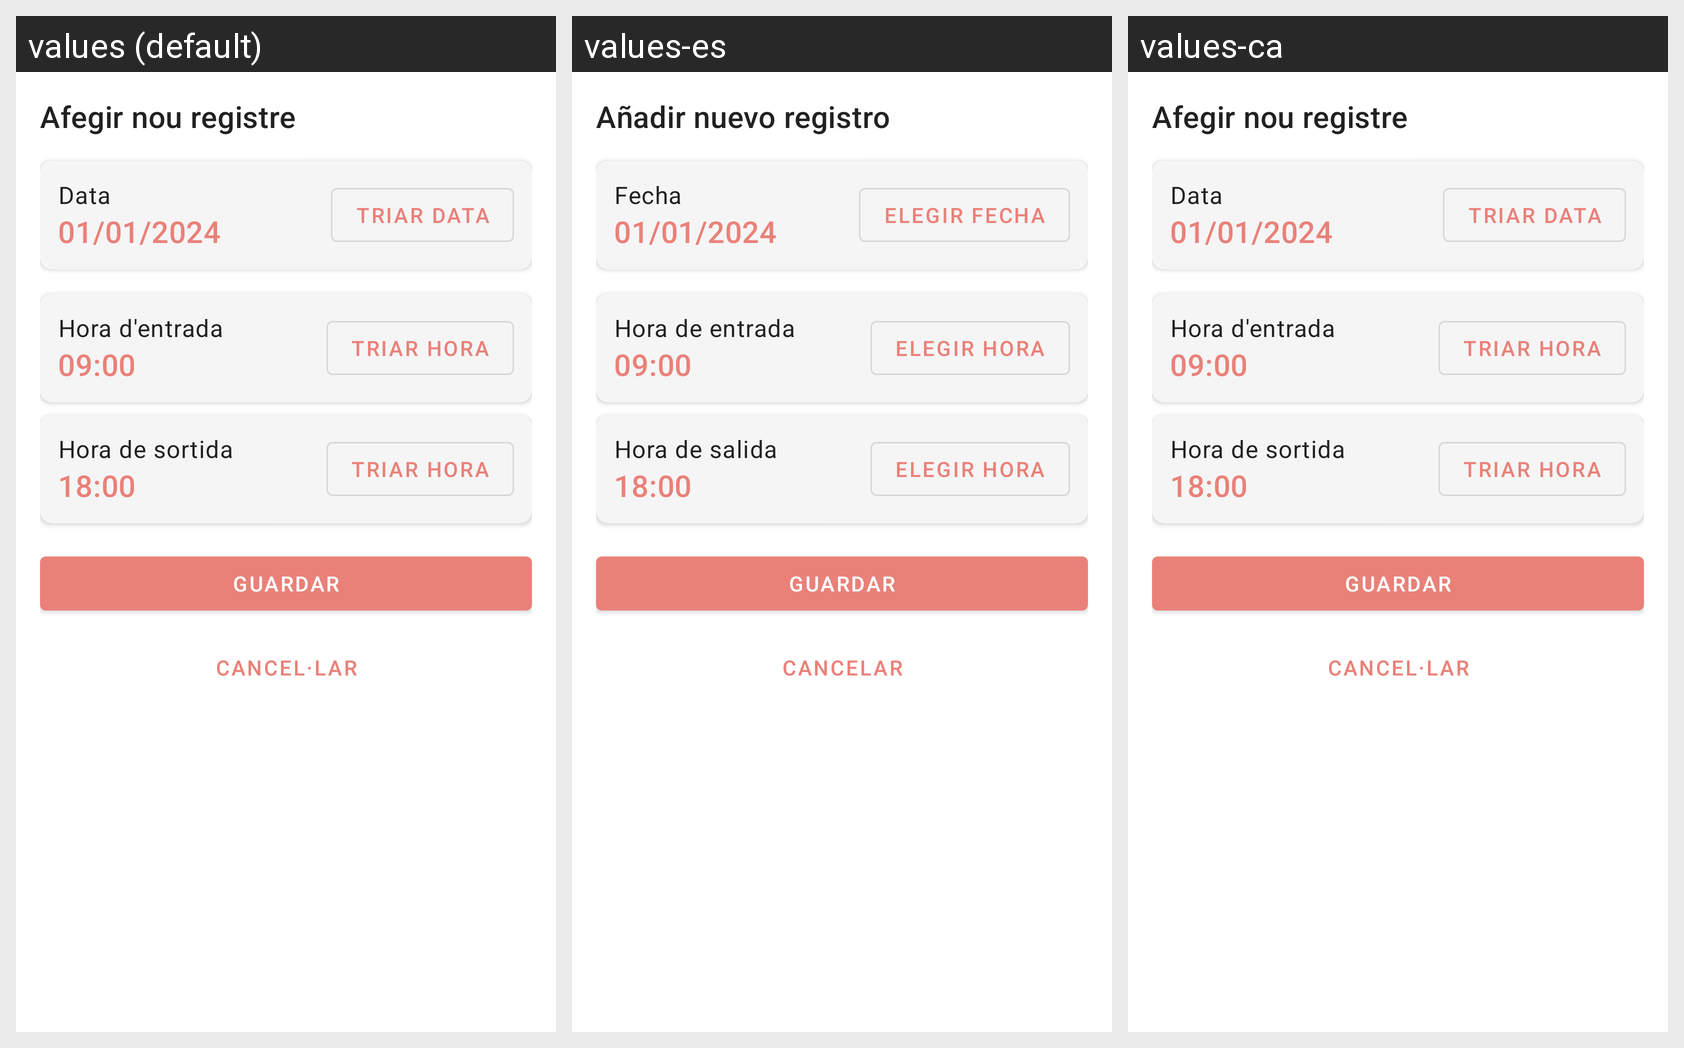

Here is an Android app screen in its default locale and in the app's own translations. Write out the translated-string differences for the strings that appear on this screen.
Android screen res/layout/dialog_add_record.xml rendered under 3 locales, left to right: values (default), values-es, values-ca. Device: Nexus 5 (rendered at 1080×1920; each locale shown at half size, 540×960, under a caption strip naming it); theme Theme.TimeTracking.
Strings drawn on this screen, with the default value and each locale's value (text and hints the layout hard-codes, and strings that could not be matched under every locale, appear in the picture but are not listed):

add_new_record
  values: Afegir nou registre
  values-es: Añadir nuevo registro
  values-ca: Afegir nou registre

date
  values: Data
  values-es: Fecha
  values-ca: Data

choose_date
  values: Triar data
  values-es: Elegir fecha
  values-ca: Triar data

entry_time
  values: Hora d'entrada
  values-es: Hora de entrada
  values-ca: Hora d'entrada

choose_time
  values: Triar hora
  values-es: Elegir hora
  values-ca: Triar hora

exit_time
  values: Hora de sortida
  values-es: Hora de salida
  values-ca: Hora de sortida

save
  values: Guardar
  values-es: Guardar
  values-ca: Guardar

cancel
  values: Cancel·lar
  values-es: Cancelar
  values-ca: Cancel·lar
